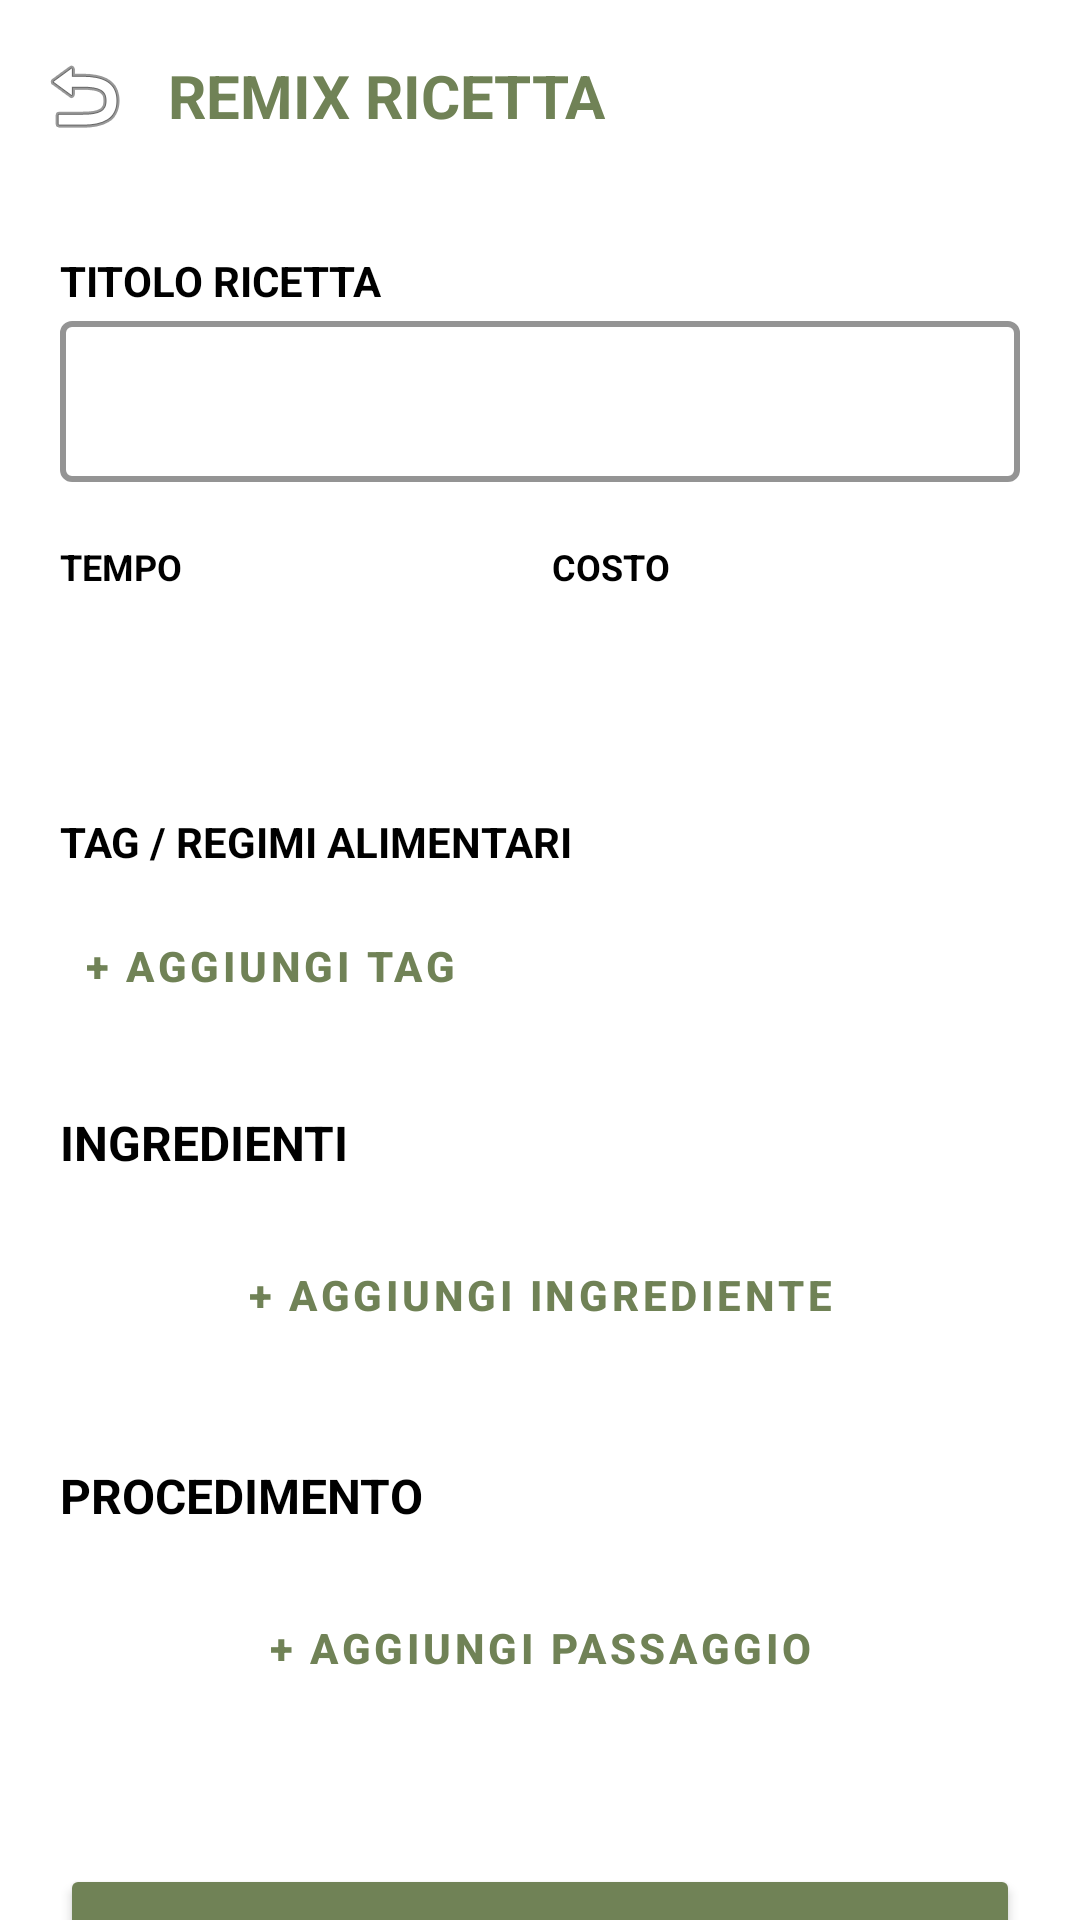

Layout XML and referenced resources for this Android screen:
<!-- AndroidManifest.xml: application theme Theme.Nutrio -->
<!-- res/layout/activity_remix_ricetta.xml -->
<?xml version="1.0" encoding="utf-8"?>
<androidx.coordinatorlayout.widget.CoordinatorLayout
    xmlns:android="http://schemas.android.com/apk/res/android"
    xmlns:app="http://schemas.android.com/apk/res-auto"
    android:layout_width="match_parent"
    android:layout_height="match_parent"
    android:background="#FFFFFF">

    <com.google.android.material.appbar.AppBarLayout
        android:layout_width="match_parent"
        android:layout_height="wrap_content"
        android:background="#FFFFFF"
        app:elevation="4dp">

        <androidx.appcompat.widget.Toolbar
            android:id="@+id/toolbarRemix"
            android:layout_width="match_parent"
            android:layout_height="?attr/actionBarSize"
            app:navigationIcon="@android:drawable/ic_menu_revert"
            app:navigationIconTint="#708256">

            <TextView
                android:layout_width="wrap_content"
                android:layout_height="wrap_content"
                android:text="REMIX RICETTA"
                android:textColor="#708256"
                android:textSize="20sp"
                android:textStyle="bold" />
        </androidx.appcompat.widget.Toolbar>
    </com.google.android.material.appbar.AppBarLayout>

    <androidx.core.widget.NestedScrollView
        android:layout_width="match_parent"
        android:layout_height="match_parent"
        app:layout_behavior="@string/appbar_scrolling_view_behavior">

        <LinearLayout
            android:layout_width="match_parent"
            android:layout_height="wrap_content"
            android:orientation="vertical"
            android:padding="20dp">

            
            <TextView
                android:layout_width="wrap_content"
                android:layout_height="wrap_content"
                android:text="TITOLO RICETTA"
                android:textColor="#000000"
                android:textStyle="bold"
                android:textSize="14sp"
                android:layout_marginBottom="4dp"/>

            <com.google.android.material.textfield.TextInputLayout
                android:layout_width="match_parent"
                android:layout_height="wrap_content"
                style="@style/Widget.MaterialComponents.TextInputLayout.OutlinedBox"
                app:boxStrokeColor="#000000"
                app:boxStrokeWidth="2dp"
                app:hintEnabled="false">

                <com.google.android.material.textfield.TextInputEditText
                    android:id="@+id/etRemixTitolo"
                    android:layout_width="match_parent"
                    android:layout_height="wrap_content"
                    android:textColor="#000000"
                    android:textStyle="bold"
                    android:inputType="textCapSentences"
                    android:padding="16dp"/>
            </com.google.android.material.textfield.TextInputLayout>

            
            <LinearLayout
                android:layout_width="match_parent"
                android:layout_height="wrap_content"
                android:layout_marginTop="20dp"
                android:orientation="horizontal">

                <LinearLayout
                    android:layout_width="0dp"
                    android:layout_height="wrap_content"
                    android:layout_weight="1"
                    android:layout_marginEnd="8dp"
                    android:orientation="vertical">
                    <TextView
                        android:layout_width="wrap_content"
                        android:layout_height="wrap_content"
                        android:text="TEMPO"
                        android:textColor="#000000"
                        android:textStyle="bold"
                        android:textSize="12sp"/>
                    <EditText
                        android:id="@+id/etRemixTempo"
                        android:layout_width="match_parent"
                        android:layout_height="50dp"
                        android:background="@drawable/bg_rounded_top_panel"
                        android:backgroundTint="#F0F0F0"
                        android:gravity="center"
                        android:textColor="#000000"
                        android:textStyle="bold"
                        android:inputType="text"/>
                </LinearLayout>

                <LinearLayout
                    android:layout_width="0dp"
                    android:layout_height="wrap_content"
                    android:layout_weight="1"
                    android:orientation="vertical">
                    <TextView
                        android:layout_width="wrap_content"
                        android:layout_height="wrap_content"
                        android:text="COSTO"
                        android:textColor="#000000"
                        android:textStyle="bold"
                        android:textSize="12sp"/>
                    <EditText
                        android:id="@+id/etRemixCosto"
                        android:layout_width="match_parent"
                        android:layout_height="50dp"
                        android:background="@drawable/bg_rounded_top_panel"
                        android:backgroundTint="#F0F0F0"
                        android:gravity="center"
                        android:textColor="#000000"
                        android:textStyle="bold"
                        android:inputType="text"/>
                </LinearLayout>
            </LinearLayout>

            
            <TextView
                android:layout_width="wrap_content"
                android:layout_height="wrap_content"
                android:layout_marginTop="24dp"
                android:text="TAG / REGIMI ALIMENTARI"
                android:textColor="#000000"
                android:textStyle="bold"/>

            <com.google.android.material.chip.ChipGroup
                android:id="@+id/chipGroupTags"
                android:layout_width="match_parent"
                android:layout_height="wrap_content"
                android:layout_marginTop="8dp"
                app:chipSpacingHorizontal="8dp"/>

            <Button
                android:id="@+id/btnAddTag"
                android:layout_width="wrap_content"
                android:layout_height="wrap_content"
                android:text="+ AGGIUNGI TAG"
                android:textColor="#708256"
                style="@style/Widget.MaterialComponents.Button.TextButton"
                android:textStyle="bold"/>

            
            <TextView
                android:layout_width="wrap_content"
                android:layout_height="wrap_content"
                android:layout_marginTop="24dp"
                android:text="INGREDIENTI"
                android:textColor="#000000"
                android:textStyle="bold"
                android:textSize="16sp"/>

            <LinearLayout
                android:id="@+id/containerIngredienti"
                android:layout_width="match_parent"
                android:layout_height="wrap_content"
                android:orientation="vertical"
                android:layout_marginTop="8dp">
                
            </LinearLayout>

            <Button
                android:id="@+id/btnAddIngrediente"
                android:layout_width="match_parent"
                android:layout_height="wrap_content"
                android:text="+ AGGIUNGI INGREDIENTE"
                android:textColor="#708256"
                style="@style/Widget.MaterialComponents.Button.OutlinedButton"
                app:strokeColor="#708256"
                app:strokeWidth="2dp"
                android:layout_marginTop="8dp"
                android:textStyle="bold"/>

            
            <TextView
                android:layout_width="wrap_content"
                android:layout_height="wrap_content"
                android:layout_marginTop="32dp"
                android:text="PROCEDIMENTO"
                android:textColor="#000000"
                android:textStyle="bold"
                android:textSize="16sp"/>

            <LinearLayout
                android:id="@+id/containerProcedimento"
                android:layout_width="match_parent"
                android:layout_height="wrap_content"
                android:orientation="vertical"
                android:layout_marginTop="8dp">
                
            </LinearLayout>

            <Button
                android:id="@+id/btnAddPassaggio"
                android:layout_width="match_parent"
                android:layout_height="wrap_content"
                android:text="+ AGGIUNGI PASSAGGIO"
                android:textColor="#708256"
                style="@style/Widget.MaterialComponents.Button.OutlinedButton"
                app:strokeColor="#708256"
                app:strokeWidth="2dp"
                android:layout_marginTop="8dp"
                android:textStyle="bold"/>

            
            <Button
                android:id="@+id/btnSalvaRemix"
                android:layout_width="match_parent"
                android:layout_height="64dp"
                android:layout_marginTop="48dp"
                android:layout_marginBottom="40dp"
                android:backgroundTint="#708256"
                android:text="PUBBLICA RICETTA!"
                android:textColor="#FFFFFF"
                android:textSize="18sp"
                android:textStyle="bold"
                app:cornerRadius="16dp" />

        </LinearLayout>
    </androidx.core.widget.NestedScrollView>

</androidx.coordinatorlayout.widget.CoordinatorLayout>
<!-- resources referenced by this layout -->
<resources>
  <style name="Theme.Nutrio" parent="Base.Theme.Nutrio" />
  <style name="Base.Theme.Nutrio" parent="Theme.Material3.DayNight.NoActionBar">
          
          
      </style>
</resources>
